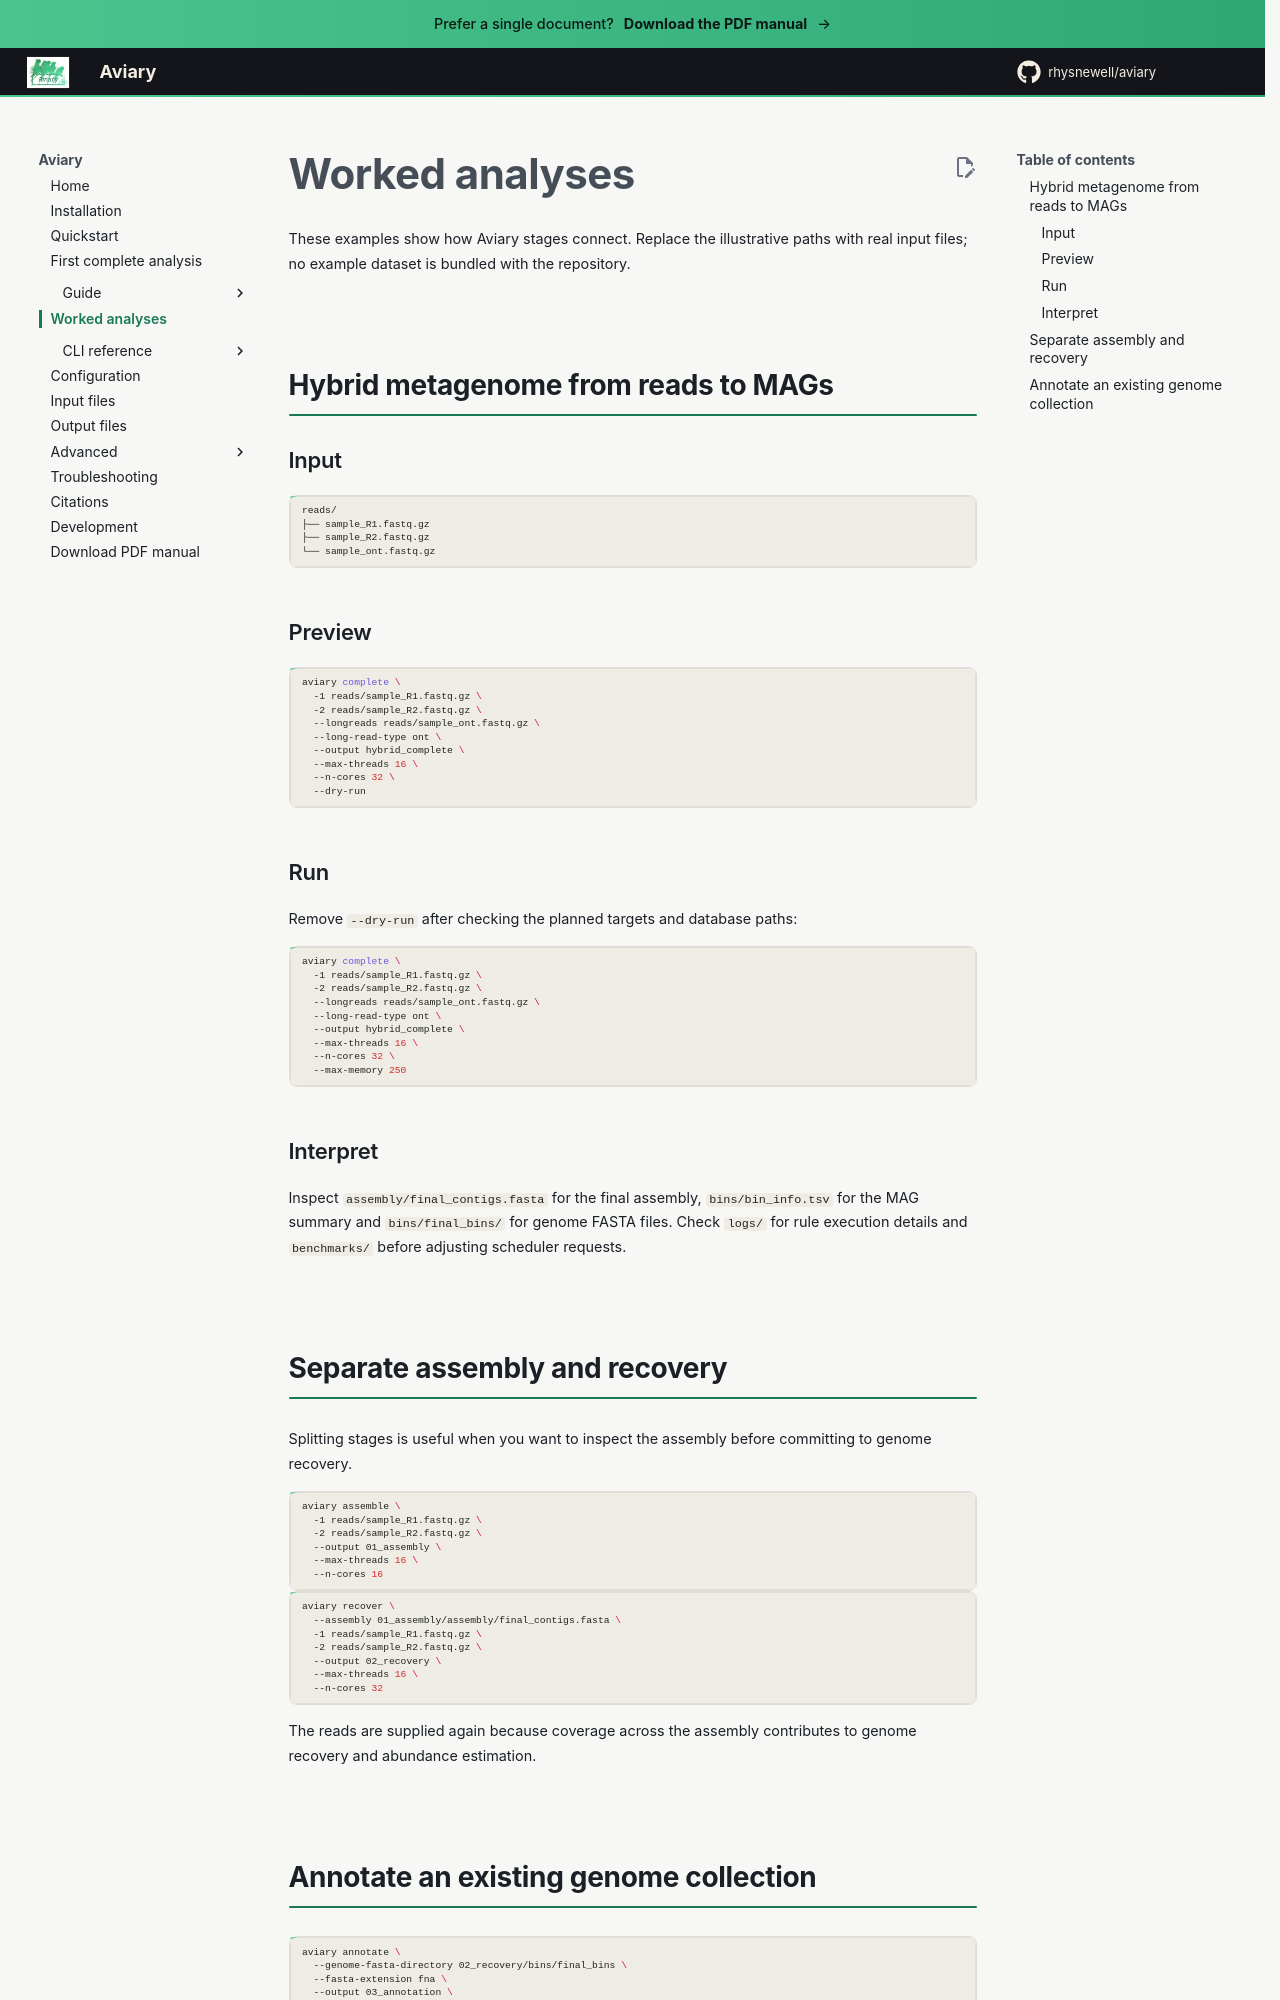

repository: rhysnewell/aviary · page: examples/index.html · generator: mkdocs

---
title: Worked analyses
---

# Worked analyses

These examples show how Aviary stages connect. Replace the illustrative paths
with real input files; no example dataset is bundled with the repository.

## Hybrid metagenome from reads to MAGs

### Input

```text
reads/
├── sample_R1.fastq.gz
├── sample_R2.fastq.gz
└── sample_ont.fastq.gz
```

### Preview

```bash
aviary complete \
  -1 reads/sample_R1.fastq.gz \
  -2 reads/sample_R2.fastq.gz \
  --longreads reads/sample_ont.fastq.gz \
  --long-read-type ont \
  --output hybrid_complete \
  --max-threads 16 \
  --n-cores 32 \
  --dry-run
```

### Run

Remove `--dry-run` after checking the planned targets and database paths:

```bash
aviary complete \
  -1 reads/sample_R1.fastq.gz \
  -2 reads/sample_R2.fastq.gz \
  --longreads reads/sample_ont.fastq.gz \
  --long-read-type ont \
  --output hybrid_complete \
  --max-threads 16 \
  --n-cores 32 \
  --max-memory 250
```

### Interpret

Inspect `assembly/final_contigs.fasta` for the final assembly,
`bins/bin_info.tsv` for the MAG summary and `bins/final_bins/` for genome FASTA
files. Check `logs/` for rule execution details and `benchmarks/` before
adjusting scheduler requests.

## Separate assembly and recovery

Splitting stages is useful when you want to inspect the assembly before
committing to genome recovery.

```bash
aviary assemble \
  -1 reads/sample_R1.fastq.gz \
  -2 reads/sample_R2.fastq.gz \
  --output 01_assembly \
  --max-threads 16 \
  --n-cores 16
```

```bash
aviary recover \
  --assembly 01_assembly/assembly/final_contigs.fasta \
  -1 reads/sample_R1.fastq.gz \
  -2 reads/sample_R2.fastq.gz \
  --output 02_recovery \
  --max-threads 16 \
  --n-cores 32
```

The reads are supplied again because coverage across the assembly contributes
to genome recovery and abundance estimation.
